Dataset: DeepLearning_data_2type_auto (GitHub, poudelef/End-To-End-Pipeline-). Classes: CSA, hypopnea, MSA, OSA.

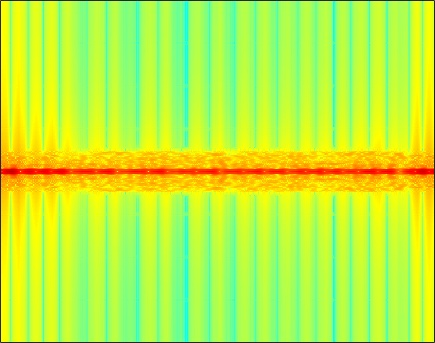
Label: OSA

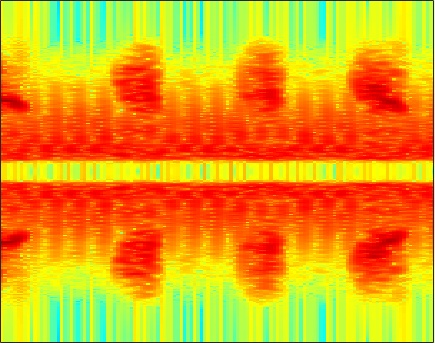
Label: hypopnea

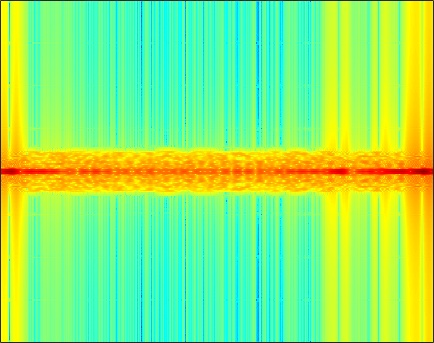
Label: CSA

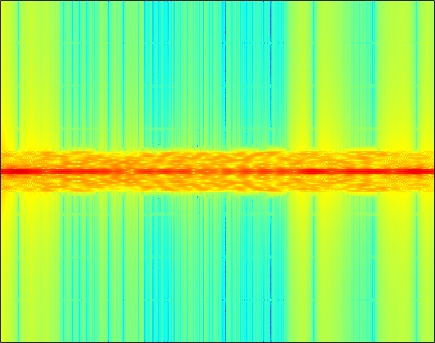
Label: CSA

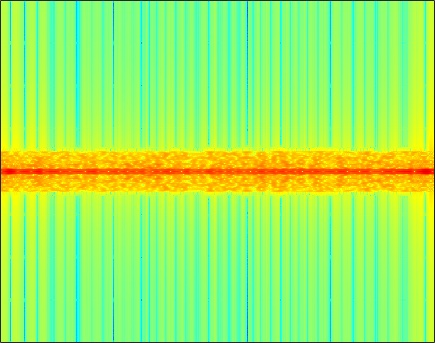
Label: OSA

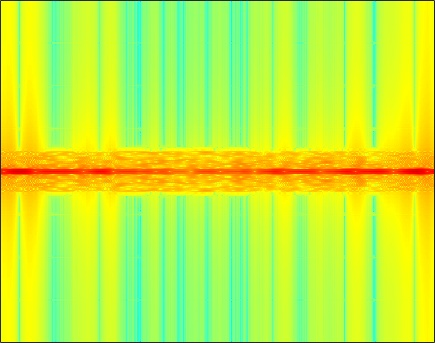
Label: MSA
